The GitHub repository brandonlch2904/Brain_Tumour_Detection contains a labelled image folder "enhance_then_resize" with 4 categories: glioma tumor, meningioma tumor, no tumor, pituitary tumor. Examples follow, each with its label.

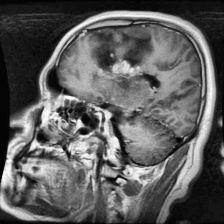
Label: glioma tumor

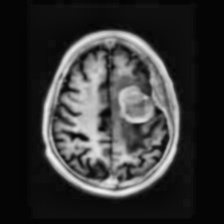
Label: meningioma tumor

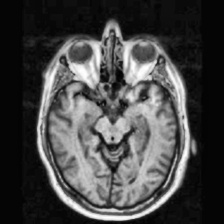
Label: no tumor

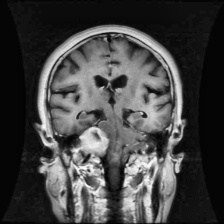
Label: meningioma tumor

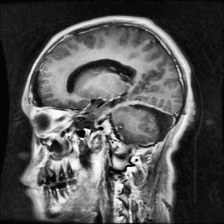
Label: glioma tumor

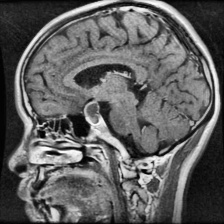
Label: pituitary tumor
